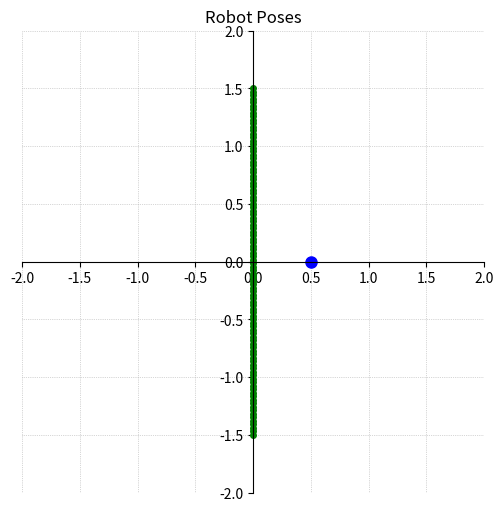
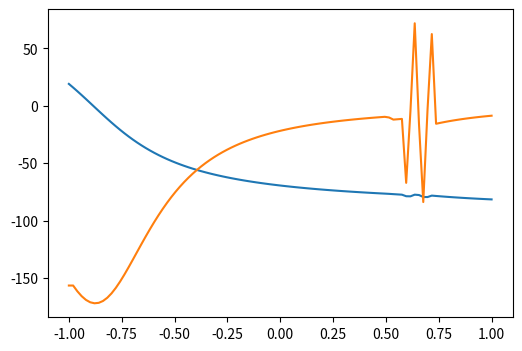

Recreate these plots in Python, in order.
import numpy as np
import matplotlib as mpl
import matplotlib.pyplot as plt

class LookupTable:
    def __init__(self, data: dict):
        """
        Initialize with a dictionary of key to values.
        """
        self.keys = sorted(data.keys())
        self.values = [data[k] for k in self.keys]
    
    def get(self, key: float) -> float:
        """
        Get value at key using linear interpolation.
        Returns boundary values if key is outside range.
        """
        if key <= self.keys[0]:
            return self.values[0]
        if key >= self.keys[-1]:
            return self.values[-1]
        
        # Find the two points to interpolate between
        for i in range(len(self.keys) - 1):
            if self.keys[i] <= key <= self.keys[i + 1]:
                x0, x1 = self.keys[i], self.keys[i + 1]
                y0, y1 = self.values[i], self.values[i + 1]
                # Linear interpolation
                return y0 + (key - x0) * (y1 - y0) / (x1 - x0)
        
        return self.values[-1]

def clamp(value, min_val, max_val):
    return max(min_val, min(value, max_val))

def TOF(v: np.ndarray, g: np.ndarray, t: float) -> float:
    virtual_goal = g - (v * t)
    distance = np.linalg.norm(virtual_goal)

    return projectile_tof_lookup.get(distance)

def dTOF_dt(v: np.ndarray, g: np.ndarray, t: float) -> float:
    virtual_goal = g - (v * t)
    distance = np.linalg.norm(virtual_goal)

    if distance == 0:
        return 0

    return -np.dot(v, virtual_goal) / (distance * projectile_velocity)

def Newton(max_iter: int, plot: bool):
    t = np.linalg.norm(g) / (np.dot(g, v) / np.linalg.norm(g) + projectile_velocity)

    virtual_targets = []
    t_guesses = []

    for i in range(max_iter):
        virtual_targets.append(g - v * t)
        t_guesses.append(t)

        T = TOF(g, v, t)
        dT_dt = dTOF_dt(v, g, t)

        if np.linalg.norm(g - v * t) != clamp(np.linalg.norm(g - v * t), min_shot_distance, max_shot_distance):
            dT_dt = 0

        E = t - T
        dE_dt = 1 - dT_dt

        if abs(E) < 0.1:
            break

        t = t - (E / dE_dt)

    if plot:
        _, axs_vec = plt.subplots(figsize=(6, 6))

        axs_vec.set_xlim(-5, 5)
        axs_vec.set_ylim(-5, 5)

        axs_vec.spines['left'].set_position('center')
        axs_vec.spines['bottom'].set_position('center')
        axs_vec.spines['right'].set_color('none')
        axs_vec.spines['top'].set_color('none')

        axs_vec.set_aspect('equal', adjustable='box')
        axs_vec.grid(True, linestyle=':', linewidth=0.5)
        axs_vec.set_title("newton method virtual targets")

        axs_vec.plot(g[0], g[1], 'o', color='blue', markersize=8)
        
        alphas = np.linspace(0.2, 1.0, len(virtual_targets)) # LIGHT TO DARK
        
        for i, vt in enumerate(virtual_targets):
            axs_vec.plot(vt[0], vt[1], 'o', color='green', alpha=alphas[i], markersize=6)

        axs = plt.subplots(1, 1, figsize=(6, 4))[1]

        t_values = np.linspace(-5, 5, 50)

        E_values = [t - TOF(v, g, t) for t in t_values]
        dE_dt_values = []

        # build dE_dt values CORRECTLY
        for t in t_values:
            if np.linalg.norm(g - v * t) != clamp(np.linalg.norm(g - v * t), min_shot_distance, max_shot_distance):
                dE_dt_values.append(1)
                continue

            dE_dt_values.append(1 - dTOF_dt(v, g, t))

        axs.plot(t_values, E_values, label='E(t)')
        axs.plot(t_values, dE_dt_values, label='E\'(t)')

        for i, tg in enumerate(t_guesses):
            axs.plot(tg, tg - TOF(v, g, tg), 'o', color='green', alpha=alphas[i], markersize=6)

        axs.set_xlabel('t')
        axs.set_ylabel('E / E\'')
        axs.set_title('newton method ({} iterations)'.format(i + 1))
        axs.grid(True)
        axs.legend()

    return t, i < max_iter

ang = 90
s = 1.5

G = np.array([0.5, 0])
V = np.array([np.cos(np.deg2rad(ang)), np.sin(np.deg2rad(ang))]) * s

g = G
v = V

projectile_velocity = 2.722

max_iter = 10

projectile_tof_lookup = LookupTable({
    2.0: 0.885,
    2.97: 1.05,
    4.26: 1.275,
    5.012: 1.41
})

min_shot_distance = 2.0
max_shot_distance = 5.012

x_values = []
shot_heading_values = []

dshot_heading_dx_values = []

robot_poses = []

for x in np.linspace(-1, 1, 100):
    g = G - v * x

    t, suc = Newton(max_iter, False)

    vg = g - v * t

    shot_heading = np.rad2deg(np.arctan2(vg[1], vg[0]))

    if not suc:
        print("newton's method failed to converge at x = " + str(x))

    dshot_heading_dx = 0

    if len(x_values) > 0:
        dshot_heading_dx = (shot_heading - shot_heading_values[-1]) / (x - x_values[-1])

    dshot_heading_dx_values.append(dshot_heading_dx)

    x_values.append(x)
    shot_heading_values.append(shot_heading)

    robot_poses.append(v * x)

dshot_heading_dx_values[0] = dshot_heading_dx_values[1]

_, axs_vec = plt.subplots(figsize=(6, 6))

axs_vec.set_xlim(-2, 2)
axs_vec.set_ylim(-2, 2)

axs_vec.spines['left'].set_position('center')
axs_vec.spines['bottom'].set_position('center')
axs_vec.spines['right'].set_color('none')
axs_vec.spines['top'].set_color('none')

axs_vec.set_aspect('equal', adjustable='box')
axs_vec.grid(True, linestyle=':', linewidth=0.5)
axs_vec.set_title("Robot Poses")

axs_vec.plot(G[0], G[1], 'o', color='blue', markersize=8)

for robot_pose in robot_poses:
    axs_vec.plot(robot_pose[0], robot_pose[1], 'o', color='green', markersize=4)

axs = plt.subplots(1, 1, figsize=(6, 4))[1]

axs.plot(x_values, shot_heading_values)
axs.plot(x_values, dshot_heading_dx_values)

plt.show()
